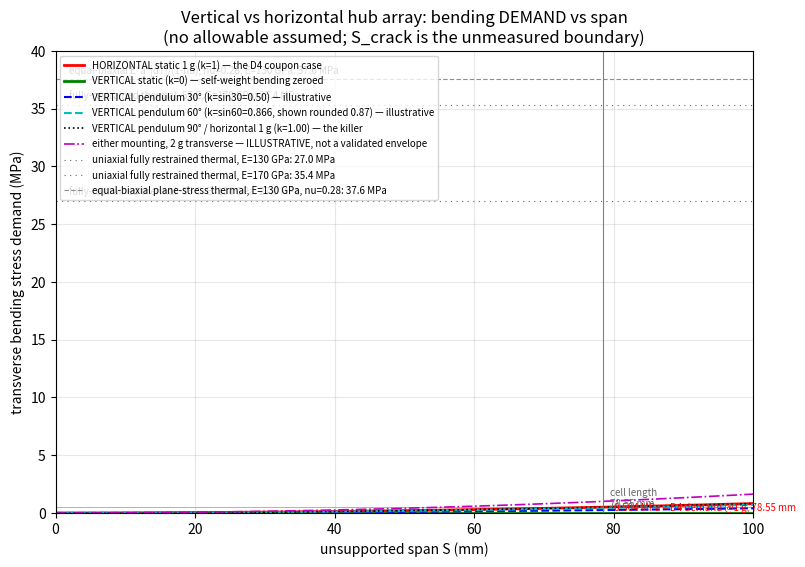

Python code for this plot: (Note: this script raises an exception after producing the figure.)
#!/usr/bin/env python3
"""vertical_hub_load_cases.py — arithmetic and figure behind
docs/analysis/vertical-hub-load-cases.md (branch pr/vertical-hub-loads).

Question: does hanging the hub array carrier VERTICALLY remove the ADR-063 D4
`pitch <= S_crack` constraint, or merely relocate it?

Method: the ADR-063 D4 demand formula sigma = 3 rho g S^2 / (4 t)
(docs/analysis/hub_array_overhang_model.py, lines 103-107) is evaluated for
transverse gravity components g_perp = g * k(theta), where theta is the
rotation of the effective gravity vector away from its static direction
(pendulum swing + any lateral acceleration). For a HORIZONTAL panel the
static direction is transverse (k=1); for a VERTICAL panel it is in-plane
(k=0), so a vertical panel sees k = sin(theta) and a horizontal one
k = cos(theta).

NO ALLOWABLE IS ASSUMED: no flexural strength for the 0.21 mm cell exists
in the repo (ADR-063 D4). All stresses are DEMAND. Pendulum angles and
g-loads marked TODO(unverified) are illustrative, not flight data.

Constants are cited to in-repo sources exactly as in
hub_array_overhang_model.py; the Si CTE (2.6e-6/K) and the 130-170 GPa
modulus range are standard literature values (MatWeb / Ioffe NSM),
TODO(unverified) — no URL fetched in the writing session.

Run:  python3 docs/analysis/vertical_hub_load_cases.py
Writes: docs/analysis/vertical-hub-load-cases.png (the figure the doc shows)
"""
from __future__ import annotations

import math
import os

# ---------------------------------------------------------------- constants
G = 9.80665            # m/s^2  (physical constant; hub_array_overhang_model.py L19)
RHO_SI = 2330.0        # kg/m^3 crystalline Si (physical constant; same, L20)
E_SI_LOW, E_SI_HIGH = 130e9, 170e9   # Pa, literature range, TODO(unverified)
CTE_SI = 2.6e-6        # 1/K, literature value, TODO(unverified)
NU_SI = 0.28           # Poisson ratio, literature value, TODO(unverified)
T_CELL = 0.21e-3       # m      operator caliper (same, L22)
L_CELL = 78.55e-3      # m      LARGE cell long side (ADR-049 measured inputs)
DT_COLD = -80.0        # K      +25 C assembly -> -55 C cold soak (assumed ref, TODO)

# ------------------------------------------------------------ demand formula
def ss_stress(span_m: float, g_perp_over_g: float = 1.0,
              t: float = T_CELL, rho: float = RHO_SI, g: float = G) -> float:
    """Max surface bending stress, simply-supported under own weight,
    scaled by the transverse gravity fraction. sigma = 3 rho g L^2/(4 t)."""
    return 3.0 * rho * g * span_m ** 2 / (4.0 * t) * g_perp_over_g


def main() -> None:
    print("=" * 74)
    print("VERTICAL vs HORIZONTAL hub array — unsupported-span bending DEMAND")
    print("  cell 78.55 x 38.90 x 0.21 mm ; formula per ADR-063 D4 /")
    print("  hub_array_overhang_model.py ; NO allowable assumed anywhere")
    print("=" * 74)

    # sanity: reproduce the ADR-063 calibration numbers
    print("\n[cross-check vs ADR-063 D4]")
    print(f"  sigma@1g, 78.55 mm = {ss_stress(L_CELL)/1e6:.3f} MPa   (ADR-063: 0.504)")
    print(f"  sigma@2g, 78.55 mm = {2*ss_stress(L_CELL)/1e6:.3f} MPa   (ADR-063: 1.007)")

    print("\n[case 1 static 1 g]")
    print(f"  horizontal: transverse 1.000 g -> {ss_stress(L_CELL,1.0)/1e6:.3f} MPa")
    print(f"  vertical  : transverse 0.000 g -> {ss_stress(L_CELL,0.0)/1e6:.3f} MPa"
          "  (gravity in-plane; beam bending formula gives zero transverse demand)")

    print("\n[case 2 pendulum swing — theta = rotation of effective gravity]")
    print("  (illustrative angles; theta_max in flight is TODO(unverified))")
    print("    theta   horiz k=cos   vert k=sin   horiz MPa   vert MPa")
    for deg in (0.0, 10.0, 30.0, 45.0, 60.0, 90.0):
        th = math.radians(deg)
        kh, kv = math.cos(th), math.sin(th)
        print(f"    {deg:5.1f}   {kh:9.3f}    {kv:8.3f}"
              f"   {ss_stress(L_CELL,kh)/1e6:8.3f}  {ss_stress(L_CELL,kv)/1e6:8.3f}")
    print("  -> at theta=90 deg the VERTICAL panel sees the FULL 1 g transverse")
    print("     demand (0.504 MPa); orientation alone cannot remove the constraint.")
    print("  pitch scaling IF a coupon gives S_crack and theta_max is measured:")
    for deg in (10.0, 30.0, 45.0, 60.0):
        print(f"    theta_max={deg:4.1f} deg -> S_vert_max = S_crack /"
              f" sqrt(sin(theta)) = {1/math.sqrt(math.sin(math.radians(deg))):.3f} x S_crack")

    print("\n[case 3 ascent/descent acceleration]")
    print("  N_g flight g-load: TODO(unverified) — no measured/specified value in")
    print("  repo (wing-jettison.md 2.1 gives 5 m/s ascent SPEED, not acceleration;")
    print("  its 10 g burst shock is explicitly an assumption). Demand if a")
    print("  transverse component n g acts:")
    for n in (1.0, 2.0, 5.0, 10.0):
        print(f"    n={n:4.1f} g transverse -> {n*ss_stress(L_CELL,1.0)/1e6:7.3f} MPa"
              "  (same for either mounting if the vector is transverse)")

    print("\n[case 4 thermal, -55 C cold soak]")
    eps = CTE_SI * DT_COLD
    print(f"  free strain eps = alpha*dT = {CTE_SI:.1e} * {DT_COLD:.0f} = {eps*1e6:.0f} microstrain")
    print("  fully-restrained uniaxial stress E*alpha*|dT| (orientation-independent):")
    print(f"    E=130 GPa -> {abs(E_SI_LOW*eps)/1e6:.1f} MPa ; E=170 GPa -> {abs(E_SI_HIGH*eps)/1e6:.1f} MPa")
    print("  -> 1-2 orders above any self-weight bending number; depends on restraint,")
    print("     NOT on panel orientation. Real value set by end joints/frame compliance")
    print("     (unmeasured). Cold soak also lowers Si fracture toughness (literature,")
    print("     TODO(unverified)).")

    print("\n[case 5 vibration/buffet]")
    print("  OMITTED — no citable spectrum in repo (qualitative jetstream notes only).")

    print("\n[VERDICT]")
    print("  Vertical mounting zeroes ONLY the static transverse term. Pendulum,")
    print("  acceleration and thermal cases survive the rotation and are NOT")
    print("  covered by the horizontal 1 g coupon. S_crack must still be measured;")
    print("  pitch <= S_crack stands unless a bounded theta_max + accel envelope is")
    print("  measured first.")

    render_figure()


def render_figure() -> None:
    """Stress vs span for each case, horizontal vs vertical."""
    try:
        import matplotlib
        matplotlib.use("Agg")
        import matplotlib.pyplot as plt
    except ImportError:
        print("\n[figure] matplotlib unavailable — skipped")
        return

    spans_mm = [s for s in range(0, 101, 1)]
    S = [s * 1e-3 for s in spans_mm]

    def series(k):
        return [ss_stress(s, k) / 1e6 for s in S]

    fig, ax = plt.subplots(figsize=(9, 6))
    ax.plot(spans_mm, series(1.0), "r-", lw=2,
            label="HORIZONTAL static 1 g (k=1) — the D4 coupon case")
    ax.plot(spans_mm, series(0.0), "g-", lw=2,
            label="VERTICAL static (k=0) — self-weight bending zeroed")
    ax.plot(spans_mm, series(math.sin(math.radians(30))), "b--", lw=1.5,
            label="VERTICAL pendulum 30° (k=sin30=0.50) — illustrative")
    ax.plot(spans_mm, series(math.sin(math.radians(60))), "c--", lw=1.5,
            label="VERTICAL pendulum 60° (k=sin60=0.866, shown rounded 0.87) — illustrative")
    ax.plot(spans_mm, series(1.0), "k:", lw=1.2,
            label="VERTICAL pendulum 90° / horizontal 1 g (k=1.00) — the killer")
    ax.plot(spans_mm, series(2.0), "m-.", lw=1.2,
            label="either mounting, 2 g transverse — ILLUSTRATIVE, not a validated envelope")

    # thermal band (orientation-independent), shown as horizontal lines
    for E, lbl in ((E_SI_LOW, "130"), (E_SI_HIGH, "170")):
        sig = abs(E * CTE_SI * DT_COLD) / 1e6
        ax.axhline(sig, color="0.4", lw=0.8, ls=(0, (1, 4)),
                   label=f"uniaxial fully restrained thermal, E={lbl} GPa: {sig:.1f} MPa")
        ax.text(2, sig + 0.5, f"fully-restrained thermal -55 C, E={lbl} GPa: {sig:.1f} MPa",
                fontsize=7, color="0.3")
    # equal-biaxial plane-stress thermal estimate E*alpha*|dT|/(1-nu)
    # (consultant challenge 2026-10-09 item 3): ~37.6 MPa for E=130 GPa, nu=0.28
    sig_bi = abs(E_SI_LOW * CTE_SI * DT_COLD) / (1.0 - NU_SI) / 1e6
    ax.axhline(sig_bi, color="0.55", lw=0.8, ls=(0, (4, 2)),
               label=f"equal-biaxial plane-stress thermal, E=130 GPa, nu={NU_SI}: {sig_bi:.1f} MPa")
    ax.text(2, sig_bi + 0.5,
            f"equal-biaxial E*a*|dT|/(1-nu), nu={NU_SI}, E=130 GPa: {sig_bi:.1f} MPa",
            fontsize=7, color="0.3")

    ax.axvline(L_CELL * 1e3, color="0.5", lw=0.8)
    ax.text(L_CELL * 1e3 + 1, 0.5, "cell length\n78.55 mm", fontsize=7, color="0.4")
    ax.axhline(0.504, color="r", lw=0.6, alpha=0.5)
    ax.text(80, 0.15, "0.504 MPa = D4 demand @1 g, 78.55 mm", fontsize=7, color="r")

    ax.set_xlabel("unsupported span S (mm)")
    ax.set_ylabel("transverse bending stress demand (MPa)")
    ax.set_title("Vertical vs horizontal hub array: bending DEMAND vs span\n"
                 "(no allowable assumed; S_crack is the unmeasured boundary)")
    ax.set_xlim(0, 100)
    ax.set_ylim(0, 40)
    ax.legend(fontsize=7, loc="upper left")
    ax.grid(alpha=0.3)
    out = os.path.join(os.path.dirname(os.path.abspath(__file__)),
                       "vertical-hub-load-cases.png")
    fig.tight_layout()
    fig.savefig(out, dpi=140)
    print(f"\n[figure] wrote {out}")


if __name__ == "__main__":
    main()
